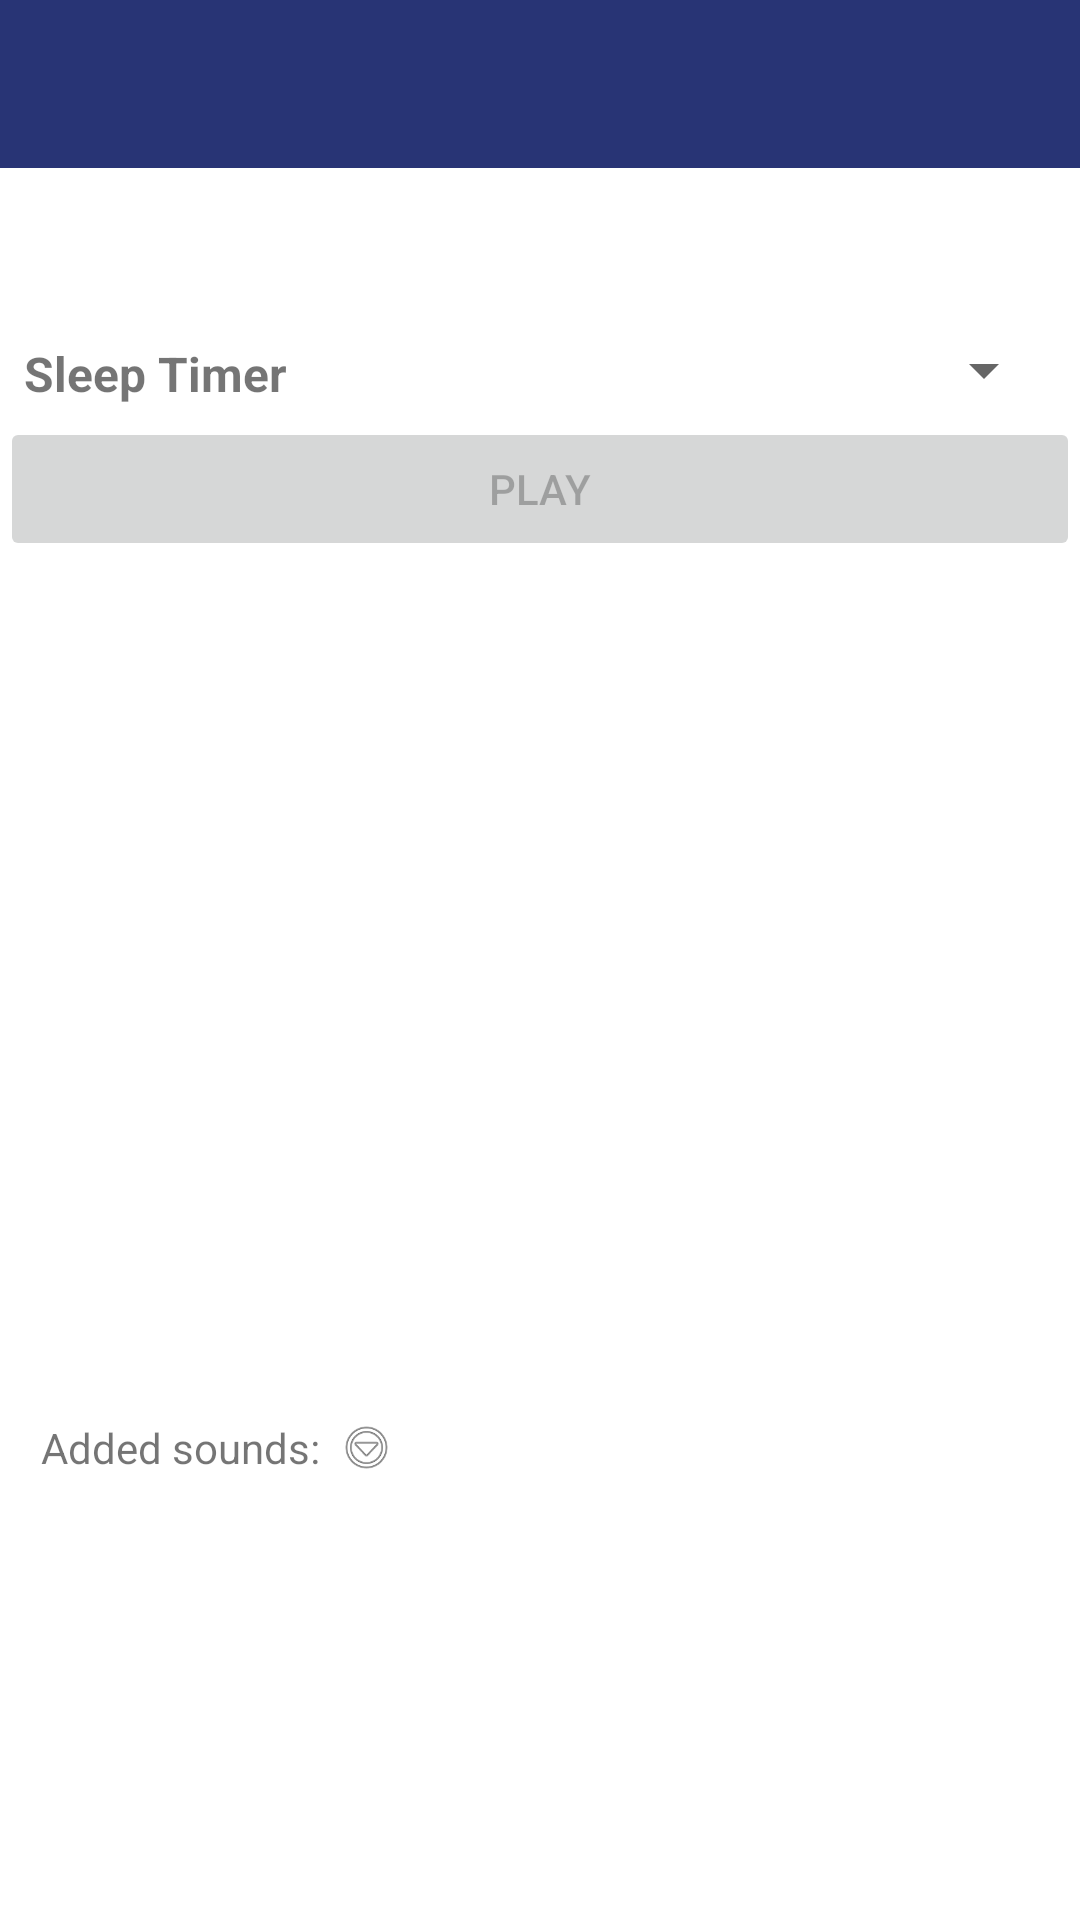

This screen was rendered from an Android layout file. Write that file and the resources it references.
<!-- AndroidManifest.xml: activity theme AppTheme -->
<!-- res/layout/activity_main.xml -->
<?xml version="1.0" encoding="utf-8"?>
<androidx.constraintlayout.widget.ConstraintLayout xmlns:android="http://schemas.android.com/apk/res/android"
    xmlns:app="http://schemas.android.com/apk/res-auto"
    xmlns:tools="http://schemas.android.com/tools"
    android:layout_width="match_parent"
    android:layout_height="match_parent"
    tools:context="protect.babysleepsounds.MainActivity">


    
    
    
    
    
    
    
    
    
    
    
    
    

    
    
    
    
    
    
    
    
    
    
    

    
    
    
    
    
    
    
    
    
    

    <androidx.appcompat.widget.Toolbar
        android:id="@+id/toolbar"
        android:layout_width="match_parent"
        android:layout_height="wrap_content"
        android:background="?attr/colorPrimary"
        android:theme="@style/ThemeOverlay.AppCompat.Dark.ActionBar"
        app:layout_constraintEnd_toEndOf="parent"
        app:layout_constraintStart_toStartOf="parent"
        app:layout_constraintTop_toTopOf="parent" />


    <GridView
        android:id="@+id/gridView"
        android:layout_width="406dp"
        android:layout_height="270dp"
        android:layout_marginBottom="8dp"
        android:choiceMode="singleChoice"
        android:gravity="center"
        android:horizontalSpacing="8dp"
        android:numColumns="3"
        android:padding="8dp"
        android:verticalSpacing="8dp"
        app:layout_constraintBottom_toTopOf="@+id/recentlyadded"
        app:layout_constraintEnd_toEndOf="parent"
        app:layout_constraintHeight_percent="0.20"
        app:layout_constraintHorizontal_bias="0.4"
        app:layout_constraintStart_toStartOf="parent" />

    <TextView
        android:id="@+id/sleep_timer_label"
        android:layout_width="wrap_content"
        android:layout_height="wrap_content"
        android:layout_marginStart="8dp"
        android:labelFor="@+id/sleepTimerSpinner"
        android:text="@string/sleepTimer"
        android:textSize="16.0sp"
        android:textStyle="bold"
        app:layout_constraintBottom_toTopOf="@+id/button"
        app:layout_constraintStart_toStartOf="parent"
        app:layout_constraintTop_toBottomOf="@+id/toolbar"
        app:layout_constraintVertical_bias="0.941" />

    <Spinner
        android:id="@+id/sleepTimerSpinner"
        android:layout_width="0dp"
        android:layout_height="wrap_content"
        android:layout_marginStart="8dp"
        android:layout_marginEnd="8dp"
        android:drawSelectorOnTop="true"
        app:layout_constraintBottom_toTopOf="@+id/button"
        app:layout_constraintEnd_toEndOf="parent"
        app:layout_constraintHorizontal_bias="0.0"
        app:layout_constraintStart_toEndOf="@+id/sleep_timer_label"
        app:layout_constraintTop_toBottomOf="@+id/toolbar"
        app:layout_constraintVertical_bias="0.94" />

    <Button
        android:id="@+id/button"
        android:layout_width="0dp"
        android:layout_height="wrap_content"
        android:layout_marginBottom="8dp"
        android:enabled="false"
        android:text="@string/play"
        app:layout_constraintBottom_toTopOf="@+id/gridView"
        app:layout_constraintEnd_toEndOf="parent"
        app:layout_constraintHorizontal_bias="0.0"
        app:layout_constraintStart_toStartOf="parent" />

    <ImageView
        android:id="@+id/playingSound"
        android:layout_width="0dp"
        android:layout_height="0dp"
        android:layout_marginTop="10dp"
        android:layout_marginBottom="8dp"
        app:layout_constraintBottom_toTopOf="@+id/sleepTimerSpinner"
        app:layout_constraintEnd_toEndOf="parent"
        app:layout_constraintHorizontal_bias="1.0"
        app:layout_constraintStart_toStartOf="parent"
        app:layout_constraintTop_toBottomOf="@+id/toolbar"
        app:layout_constraintVertical_bias="1.0"
        tools:srcCompat="@tools:sample/avatars" />

    <TextView
        android:id="@+id/recentlyadded"
        android:layout_width="wrap_content"
        android:layout_height="wrap_content"
        android:layout_marginBottom="16dp"
        android:text="@string/recentlyadded"
        app:layout_constraintBottom_toTopOf="@+id/gridView_ajoute"
        app:layout_constraintEnd_toEndOf="parent"
        app:layout_constraintHorizontal_bias="0.051"
        app:layout_constraintStart_toStartOf="parent" />

    <GridView
        android:id="@+id/gridView_ajoute"
        android:layout_width="0dp"
        android:layout_height="0dp"
        android:layout_marginBottom="4dp"
        app:layout_constraintBottom_toBottomOf="parent"
        app:layout_constraintEnd_toEndOf="parent"
        app:layout_constraintHeight_percent="0.20"
        app:layout_constraintHorizontal_bias="1.0"
        app:layout_constraintStart_toStartOf="parent" />

    <ImageView
        android:id="@+id/fleshImg"
        android:layout_width="23dp"
        android:layout_height="19dp"
        android:layout_marginStart="4dp"
        app:layout_constraintBottom_toTopOf="@+id/gridView_ajoute"
        app:layout_constraintStart_toEndOf="@+id/recentlyadded"
        app:layout_constraintTop_toBottomOf="@+id/gridView"
        app:layout_constraintVertical_bias="0.333"
        app:srcCompat="@android:drawable/ic_menu_more" />

</androidx.constraintlayout.widget.ConstraintLayout>
<!-- resources referenced by this layout -->
<resources>
  <string name="play">Play</string>
  <string name="recentlyadded">Added sounds:</string>
  <string name="sleepTimer">Sleep Timer</string>
  <string name="sound">Sound</string>
  <style name="AppTheme" parent="Theme.MaterialComponents.DayNight.NoActionBar">
          
          <item name="colorOnPrimary">#FFFFFF</item>
          <item name="colorPrimary">@color/colorPrimary</item>
          <item name="colorPrimaryDark">@color/colorPrimaryDark</item>
          <item name="colorAccent">@color/colorAccent</item>
      </style>
  <color name="colorPrimary">#283475</color>
  <color name="colorPrimaryDark">#303F9F</color>
  <color name="colorAccent">#FF4081</color>
</resources>
